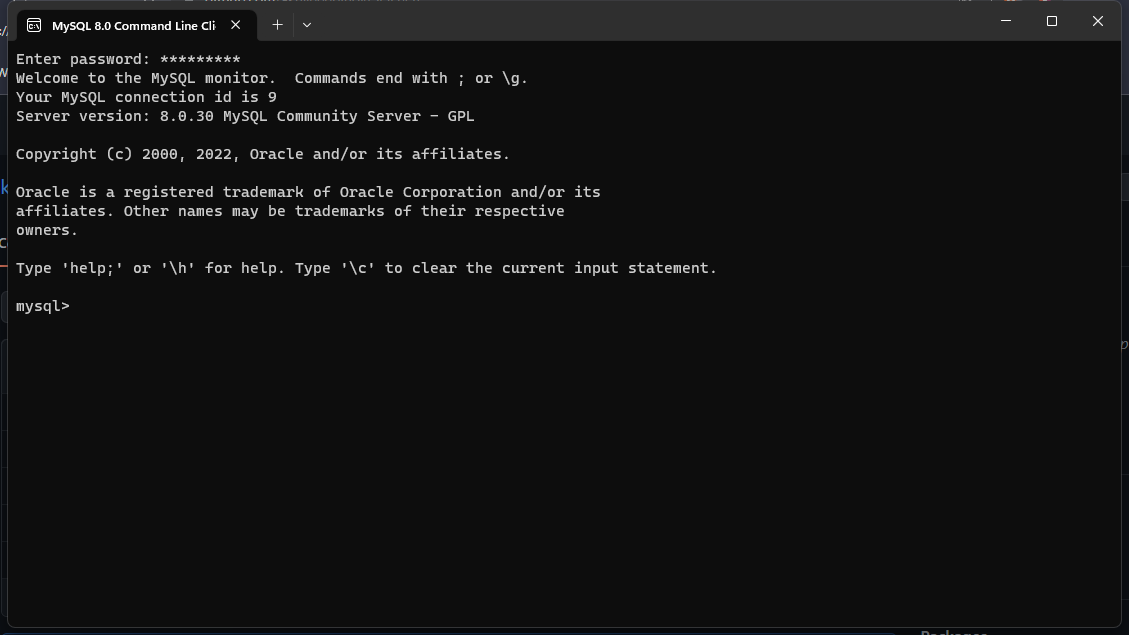
Task: Bot that generates sql query
Workflow: Main

Step 1: Use Application: MySQL 8.0 Command Line Client in window 'MySQL 8.0 Command Line Client' (windowsterminal.exe)

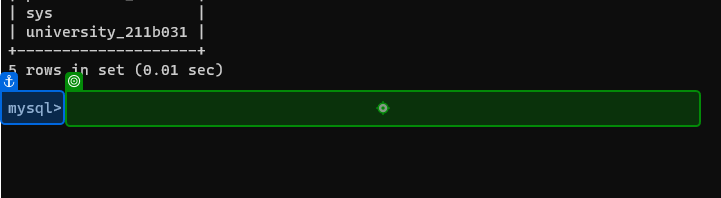
Step 2: type " show databases;[k(enter)]" into 'windowsterminal.exe MyS…'

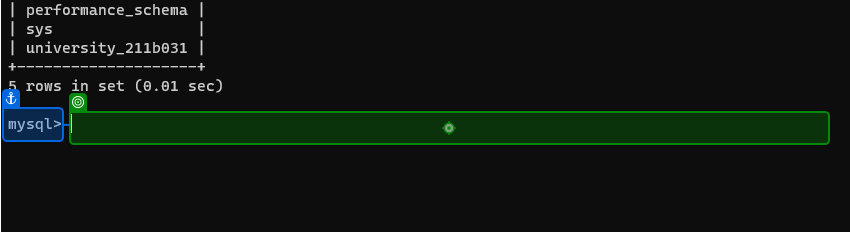
Step 3: type "[" use " +DatabaseName+";[k(enter)]"]" into 'windowsterminal.exe MyS…'

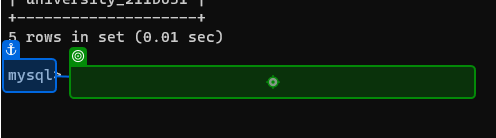
Step 4: type " show tables;[k(enter)]" into 'windowsterminal.exe MyS…'

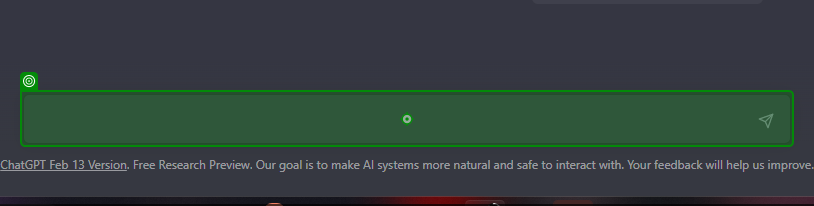
Step 5: type "[DatabaseSchema + "This is the schema of database ..... now type an sql query for " + QueryQuestion + "[k(enter)]"]"

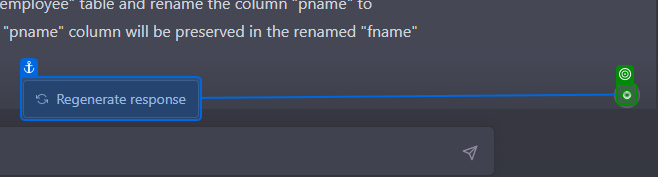
Step 6: click

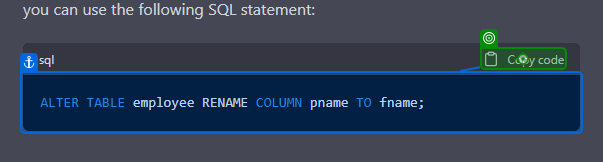
Step 7: click on 'Copy code'